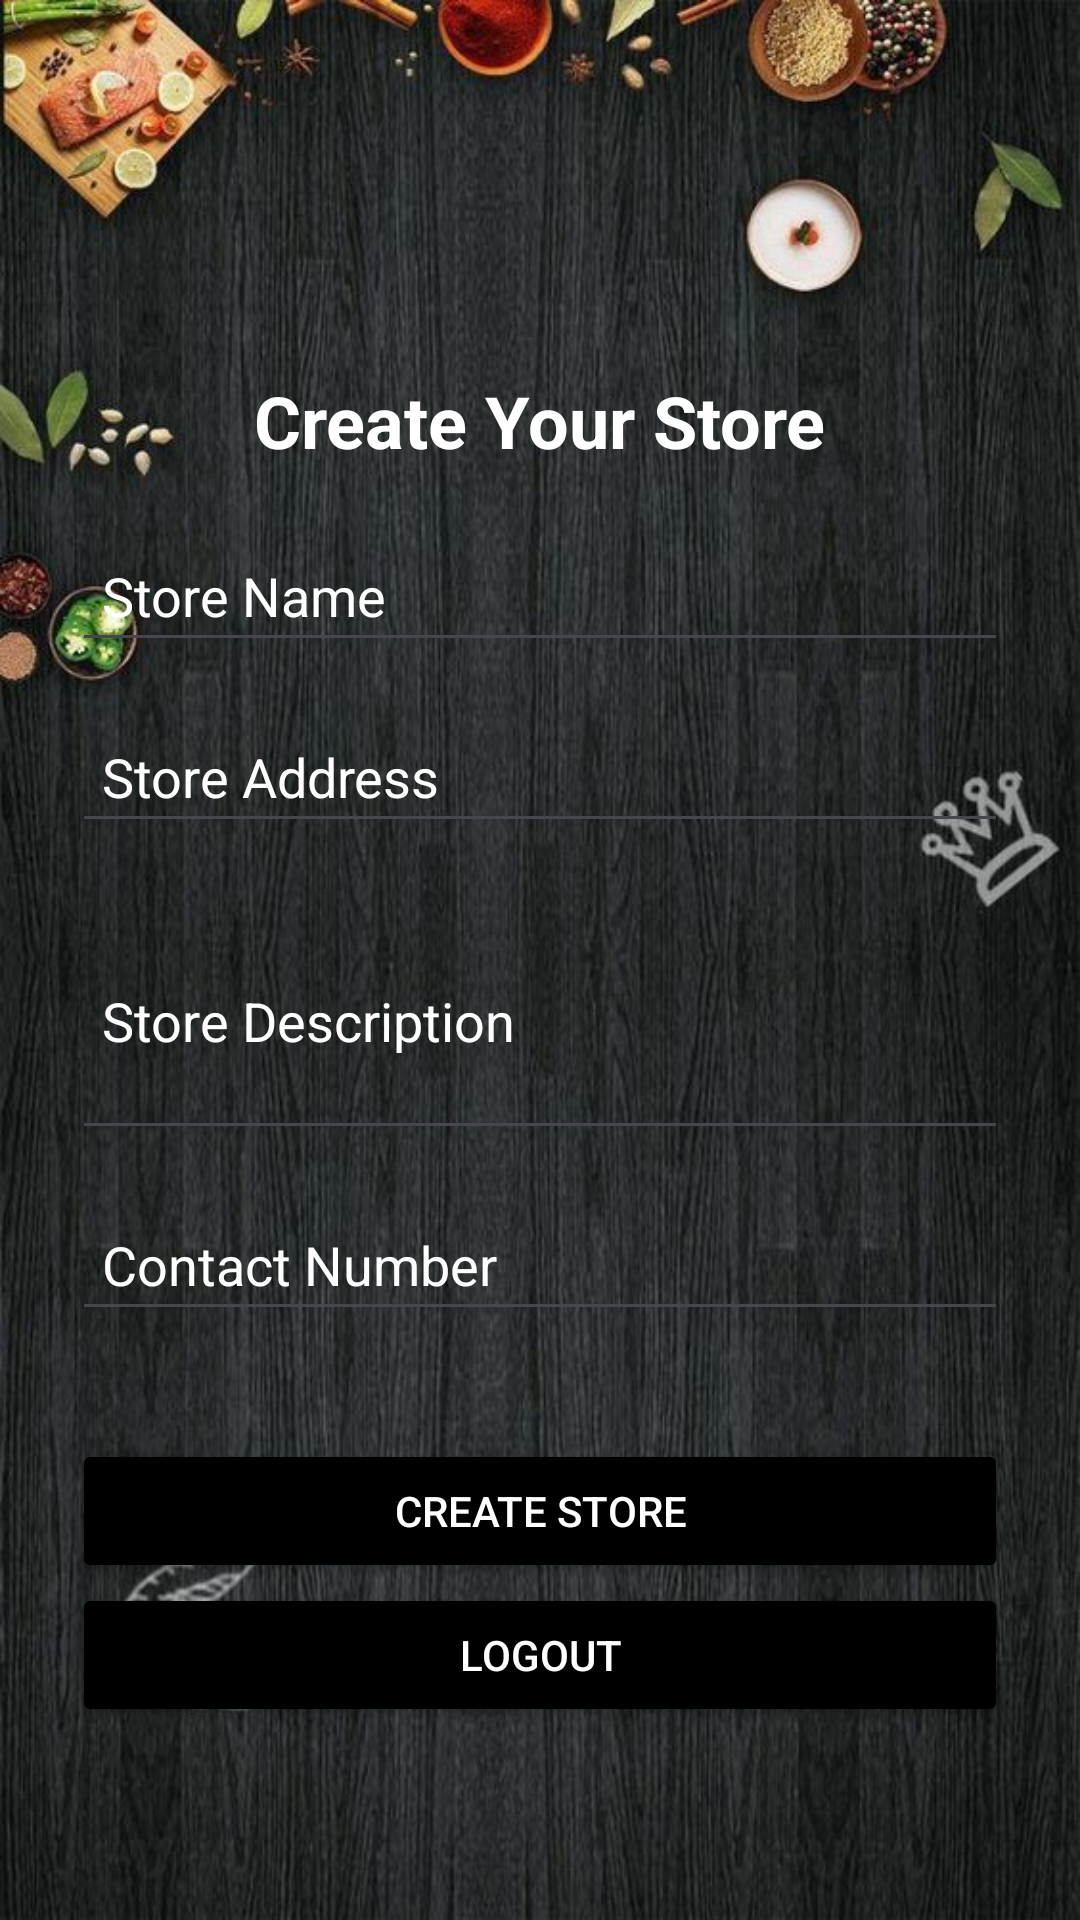

The Android layout XML behind this screen, and the referenced resources:
<!-- AndroidManifest.xml: application theme Theme.Homeal -->
<!-- res/layout/activity_create_store.xml -->
<?xml version="1.0" encoding="utf-8"?>
<ScrollView xmlns:android="http://schemas.android.com/apk/res/android"
    android:layout_width="match_parent"
    android:layout_height="match_parent"
    android:padding="24dp"
    android:background="@drawable/login_background"
    >

    <LinearLayout
        android:layout_width="match_parent"
        android:layout_height="wrap_content"
        android:orientation="vertical"
        android:gravity="center_horizontal"
        android:paddingTop="100dp"
        >

        <TextView
            android:id="@+id/tvCreateStoreTitle"
            android:layout_width="wrap_content"
            android:layout_height="wrap_content"
            android:text="Create Your Store"
            android:textColorHint="@color/white"
            android:textSize="24sp"
            android:textStyle="bold"
            android:layout_marginBottom="20dp"
            android:textColor="@color/white"/>

        <EditText
            android:id="@+id/etStoreName"
            android:layout_width="match_parent"
            android:layout_height="wrap_content"
            android:hint="Store Name"
            android:textColorHint="@color/white"
            android:textColor="@color/white"
            android:inputType="textPersonName"
            android:padding="10dp"
            android:layout_marginBottom="16dp"/>

        <EditText
            android:id="@+id/etStoreAddress"
            android:layout_width="match_parent"
            android:layout_height="wrap_content"
            android:hint="Store Address"
            android:textColorHint="@color/white"
            android:textColor="@color/white"
            android:inputType="textPostalAddress"
            android:padding="10dp"
            android:layout_marginBottom="16dp"/>

        <EditText
            android:id="@+id/etStoreDescription"
            android:layout_width="match_parent"
            android:layout_height="wrap_content"
            android:hint="Store Description"
            android:inputType="textMultiLine"
            android:textColorHint="@color/white"
            android:textColor="@color/white"
            android:padding="10dp"
            android:layout_marginBottom="16dp"
            android:minLines="3"/>

        <EditText
            android:id="@+id/etStoreContact"
            android:layout_width="match_parent"
            android:layout_height="wrap_content"
            android:hint="Contact Number"
            android:inputType="phone"
            android:textColor="@color/white"
            android:padding="10dp"
            android:textColorHint="@color/white"
            android:layout_marginBottom="16dp"/>

        <Button
            android:id="@+id/btnSubmitStore"
            android:layout_width="match_parent"
            android:layout_height="wrap_content"
            android:text="Create Store"
            android:textColor="@android:color/white"
            android:layout_marginTop="20dp"
            android:backgroundTint="@color/black"/>

        <Button
            android:id="@+id/btnLogout"
            android:layout_width="match_parent"
            android:layout_height="wrap_content"
            android:text="Logout"
            android:backgroundTint="@android:color/black"
            android:textColor="@android:color/white"
            android:padding="12dp"
            android:layout_marginBottom="24dp"/>

    </LinearLayout>
</ScrollView>
<!-- resources referenced by this layout -->
<resources>
  <color name="black">#FF000000</color>
  <color name="white">#FFFFFFFF</color>
  <!-- drawable login_background: jpg bitmap (drawable, 96645 bytes) -->
  <style name="Theme.Homeal" parent="Base.Theme.Homeal" />
  <style name="Base.Theme.Homeal" parent="Theme.Material3.DayNight.NoActionBar">
          
          
      </style>
</resources>
